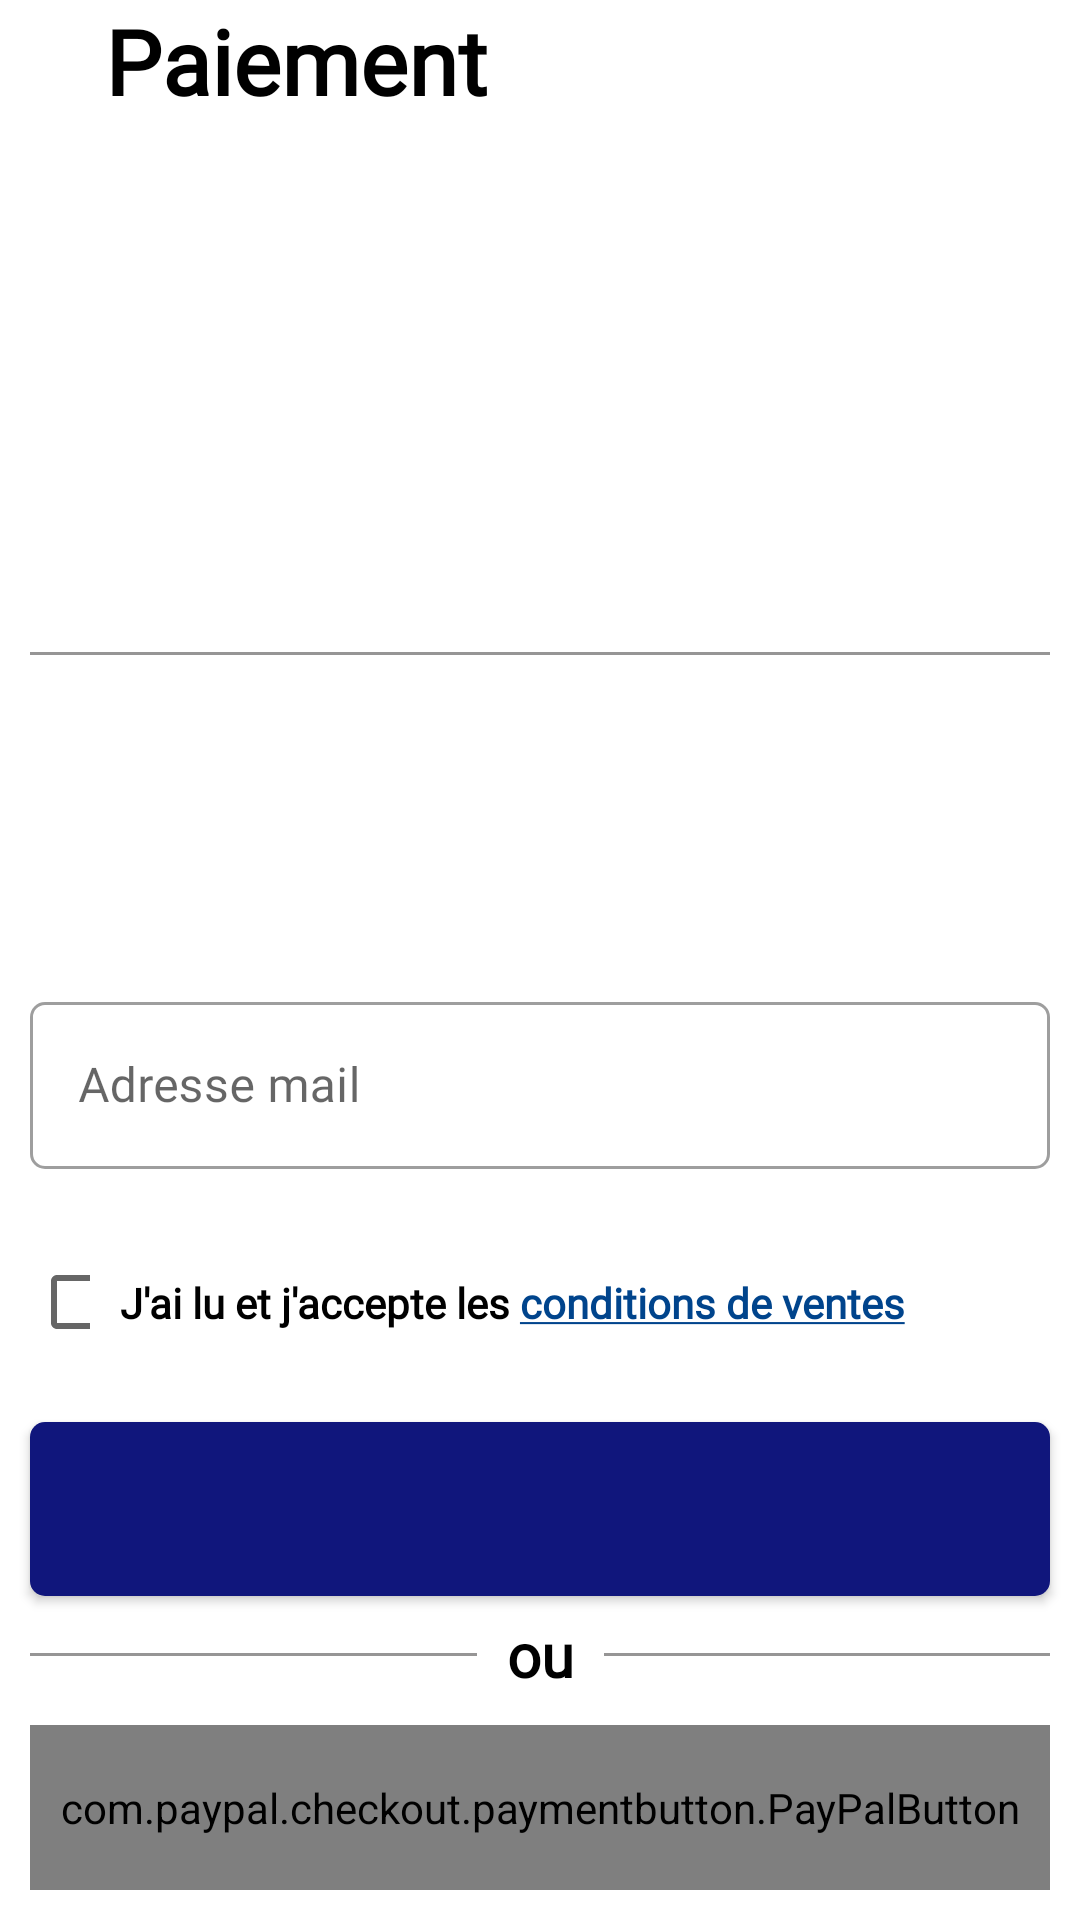

Reconstruct the res/layout file that produces this screen, plus the resources it refers to.
<!-- AndroidManifest.xml: application theme Theme.Cyberacy -->
<!-- res/layout/activity_payment_cyberacy.xml -->
<?xml version="1.0" encoding="utf-8"?>
<androidx.constraintlayout.widget.ConstraintLayout xmlns:android="http://schemas.android.com/apk/res/android"
    xmlns:app="http://schemas.android.com/apk/res-auto"
    xmlns:tools="http://schemas.android.com/tools"
    android:layout_width="match_parent"
    android:layout_height="match_parent"
    tools:context=".ui.payment.PaymentCyberacyActivity">

    <com.google.android.material.button.MaterialButton
        android:id="@+id/btn_back"
        style="?android:attr/borderlessButtonStyle"
        android:layout_width="30dp"
        android:layout_height="50dp"
        android:layout_marginStart="5dp"
        android:layout_marginEnd="5dp"
        app:backgroundTint="@color/transparent"
        app:cornerRadius="50dp"
        app:icon="@drawable/ic_back"
        app:iconGravity="textStart"
        app:iconTint="@color/black"
        app:layout_constraintBottom_toBottomOf="@id/title"
        app:layout_constraintLeft_toLeftOf="parent"
        app:layout_constraintTop_toTopOf="@id/title" />

    <TextView
        android:id="@+id/title"
        android:layout_width="0dp"
        android:layout_height="wrap_content"
        android:fontFamily="@font/hk_nova"
        android:lines="1"
        android:text="@string/txt_payment"
        android:textSize="30sp"
        android:textStyle="bold"
        app:layout_constraintLeft_toRightOf="@id/btn_back"
        app:layout_constraintRight_toRightOf="parent"
        app:layout_constraintTop_toTopOf="parent" />

    <TextView
        android:id="@+id/product"
        android:layout_width="0dp"
        android:layout_height="wrap_content"
        android:fontFamily="@font/hk_nova"
        android:lines="2"
        android:textSize="25sp"
        android:textStyle="bold"
        android:layout_marginTop="10dp"
        android:gravity="center"
        android:layout_marginStart="10dp"
        android:layout_marginEnd="10dp"
        app:layout_constraintLeft_toLeftOf="parent"
        app:layout_constraintRight_toRightOf="parent"
        app:layout_constraintTop_toBottomOf="@+id/title" />

    <TextView
        android:id="@+id/total_ht"
        android:layout_width="0dp"
        android:layout_height="wrap_content"
        android:fontFamily="@font/hk_nova"
        android:lines="1"
        android:textSize="20sp"
        android:layout_marginTop="30dp"
        android:layout_marginStart="10dp"
        app:layout_constraintLeft_toLeftOf="parent"
        app:layout_constraintTop_toBottomOf="@+id/product" />

    <TextView
        android:id="@+id/vat_rate"
        android:layout_width="0dp"
        android:layout_height="wrap_content"
        android:fontFamily="@font/hk_nova"
        android:lines="1"
        android:textSize="20sp"
        android:layout_marginTop="10dp"
        android:layout_marginStart="10dp"
        app:layout_constraintLeft_toLeftOf="parent"
        app:layout_constraintTop_toBottomOf="@+id/total_ht" />

    <View
        android:id="@+id/split_line_amount"
        android:layout_width="0dp"
        android:layout_height= "1dp"
        android:background="@color/grey"
        android:layout_marginStart="10dp"
        android:layout_marginTop="10dp"
        android:layout_marginEnd="10dp"
        app:layout_constraintTop_toBottomOf="@id/vat_rate"
        app:layout_constraintRight_toRightOf="parent"
        app:layout_constraintLeft_toLeftOf="parent"/>

    <TextView
        android:id="@+id/total_ttc"
        android:layout_width="0dp"
        android:layout_height="wrap_content"
        android:fontFamily="@font/hk_nova"
        android:lines="1"
        android:textSize="20sp"
        android:layout_marginTop="10dp"
        android:layout_marginStart="10dp"
        app:layout_constraintLeft_toLeftOf="parent"
        app:layout_constraintTop_toBottomOf="@+id/split_line_amount" />

    <com.google.android.material.textfield.TextInputLayout
        style="@style/Widget.MaterialComponents.TextInputLayout.OutlinedBox"
        android:id="@+id/layout_email"
        android:layout_width="0dp"
        android:layout_height="wrap_content"
        android:hint="@string/hint_email"
        app:startIconDrawable="@drawable/ic_email"
        app:boxCornerRadiusBottomEnd="5dp"
        app:boxCornerRadiusBottomStart="5dp"
        app:boxCornerRadiusTopEnd="5dp"
        app:boxCornerRadiusTopStart="5dp"
        android:layout_marginEnd="10dp"
        android:layout_marginStart="10dp"
        app:layout_constraintLeft_toLeftOf="parent"
        app:layout_constraintRight_toRightOf="parent"
        app:layout_constraintBottom_toTopOf="@+id/cb_cdv"
        app:errorEnabled="true">

        <com.google.android.material.textfield.TextInputEditText
            android:id="@+id/email"
            android:layout_width="match_parent"
            android:layout_height="wrap_content"
            android:lines="1"
            android:fontFamily="@font/hk_nova" />

    </com.google.android.material.textfield.TextInputLayout>

    <CheckBox
        android:id="@+id/cb_cdv"
        android:layout_width="20dp"
        android:layout_height="wrap_content"
        android:layout_marginStart="10dp"
        android:layout_marginBottom="10dp"
        app:layout_constraintLeft_toLeftOf="parent"
        app:layout_constraintBottom_toTopOf="@+id/barrier"/>

    <TextView
        android:id="@+id/text_cgv"
        android:layout_width="0dp"
        android:layout_height="wrap_content"
        android:fontFamily="@font/hk_nova"
        android:lines="1"
        android:text="@string/txt_cdv"
        android:textSize="14sp"
        android:layout_marginStart="10dp"
        android:textStyle="bold"
        app:layout_constraintLeft_toRightOf="@id/cb_cdv"
        app:layout_constraintRight_toRightOf="parent"
        app:layout_constraintTop_toTopOf="@+id/cb_cdv"
        app:layout_constraintBottom_toBottomOf="@+id/cb_cdv"/>

    <com.google.android.material.button.MaterialButton
        android:id="@+id/btn_pay"
        android:layout_width="0dp"
        android:layout_height="70dp"
        android:layout_marginStart="10dp"
        android:layout_marginEnd="10dp"
        android:fontFamily="@font/hk_nova"
        android:textColor="@color/white"
        android:textSize="14sp"
        app:backgroundTint="@color/navy"
        app:cornerRadius="5dp"
        app:layout_constraintLeft_toLeftOf="parent"
        app:layout_constraintRight_toRightOf="parent"
        app:layout_constraintBottom_toTopOf="@+id/txt_or"/>

    <com.google.android.material.progressindicator.CircularProgressIndicator
        android:id="@+id/progress_circular"
        android:layout_width="100sp"
        android:layout_height="100sp"
        android:layout_marginStart="10dp"
        android:layout_marginEnd="10dp"
        android:indeterminate="true"
        android:visibility="gone"
        app:layout_constraintLeft_toLeftOf="parent"
        app:layout_constraintRight_toRightOf="parent"
        app:layout_constraintBottom_toTopOf="@+id/txt_or" />

    <androidx.constraintlayout.widget.Barrier
        android:id="@+id/barrier"
        android:layout_width="wrap_content"
        android:layout_height="wrap_content"
        app:barrierDirection="top"
        app:constraint_referenced_ids="progress_circular,btn_pay" />

    <TextView
        android:id="@+id/txt_or"
        android:layout_width="wrap_content"
        android:layout_height="wrap_content"
        android:fontFamily="@font/hk_nova"
        android:text="@string/txt_or"
        android:textSize="20sp"
        android:textStyle="bold"
        android:lines="1"
        android:layout_marginBottom="10dp"
        app:layout_constraintBottom_toTopOf="@+id/btn_paypal"
        app:layout_constraintLeft_toLeftOf="parent"
        app:layout_constraintRight_toRightOf="parent"/>

    <View
        android:id="@+id/split_line_right"
        android:layout_width="0dp"
        android:layout_height= "1dp"
        android:background="@color/grey"
        android:layout_marginStart="10dp"
        android:layout_marginEnd="10dp"
        app:layout_constraintBottom_toBottomOf="@id/txt_or"
        app:layout_constraintTop_toTopOf="@id/txt_or"
        app:layout_constraintRight_toRightOf="parent"
        app:layout_constraintLeft_toRightOf="@id/txt_or"/>

    <View
        android:id="@+id/split_line_left"
        android:layout_width="0dp"
        android:layout_height= "1dp"
        android:background="@color/grey"
        android:layout_marginStart="10dp"
        android:layout_marginEnd="10dp"
        app:layout_constraintBottom_toBottomOf="@id/txt_or"
        app:layout_constraintTop_toTopOf="@id/txt_or"
        app:layout_constraintRight_toLeftOf="@id/txt_or"
        app:layout_constraintLeft_toLeftOf="parent"/>

    <com.paypal.checkout.paymentbutton.PayPalButton
        android:id="@+id/btn_paypal"
        android:layout_width="0dp"
        android:layout_height="55dp"
        android:layout_marginBottom="10dp"
        android:layout_marginStart="10dp"
        android:layout_marginEnd="10dp"
        app:layout_constraintLeft_toLeftOf="parent"
        app:layout_constraintRight_toRightOf="parent"
        app:layout_constraintBottom_toBottomOf="parent"/>



</androidx.constraintlayout.widget.ConstraintLayout>
<!-- resources referenced by this layout -->
<resources>
  <color name="black">#FF000000</color>
  <color name="grey">#969595</color>
  <color name="navy">#10167C</color>
  <color name="transparent">#00FFFFFF</color>
  <color name="white">#FFFFFFFF</color>
  <string name="hint_email">Adresse mail</string>
  <string name="txt_cdv">J\'ai lu et j\'accepte les <a href="https://www.termsandconditionsgenerator.com/live.php?token=pM2FwG6dI5fdNoVANzsbF4UUXywt1Uc7">conditions de ventes</a></string>
  <string name="txt_or">ou</string>
  <string name="txt_payment">Paiement</string>
  <style name="Theme.Cyberacy" parent="Theme.MaterialComponents.DayNight.DarkActionBar">
          
          <item name="colorPrimary">@color/accent</item>
          <item name="colorPrimaryVariant">@color/navy</item>
          <item name="colorOnPrimary">@color/white</item>
          
          <item name="colorSecondary">@color/popupColor</item>
          <item name="colorSecondaryVariant">@color/teal_700</item>
          <item name="colorOnSecondary">@color/black</item>
          <item name="android:textColor">@color/black</item>
          
          <item name="android:statusBarColor">?attr/colorPrimaryVariant</item>
          
      </style>
  <color name="accent">#2833F8</color>
  <color name="popupColor">#00448C</color>
  <color name="teal_700">#1C6564</color>
</resources>
